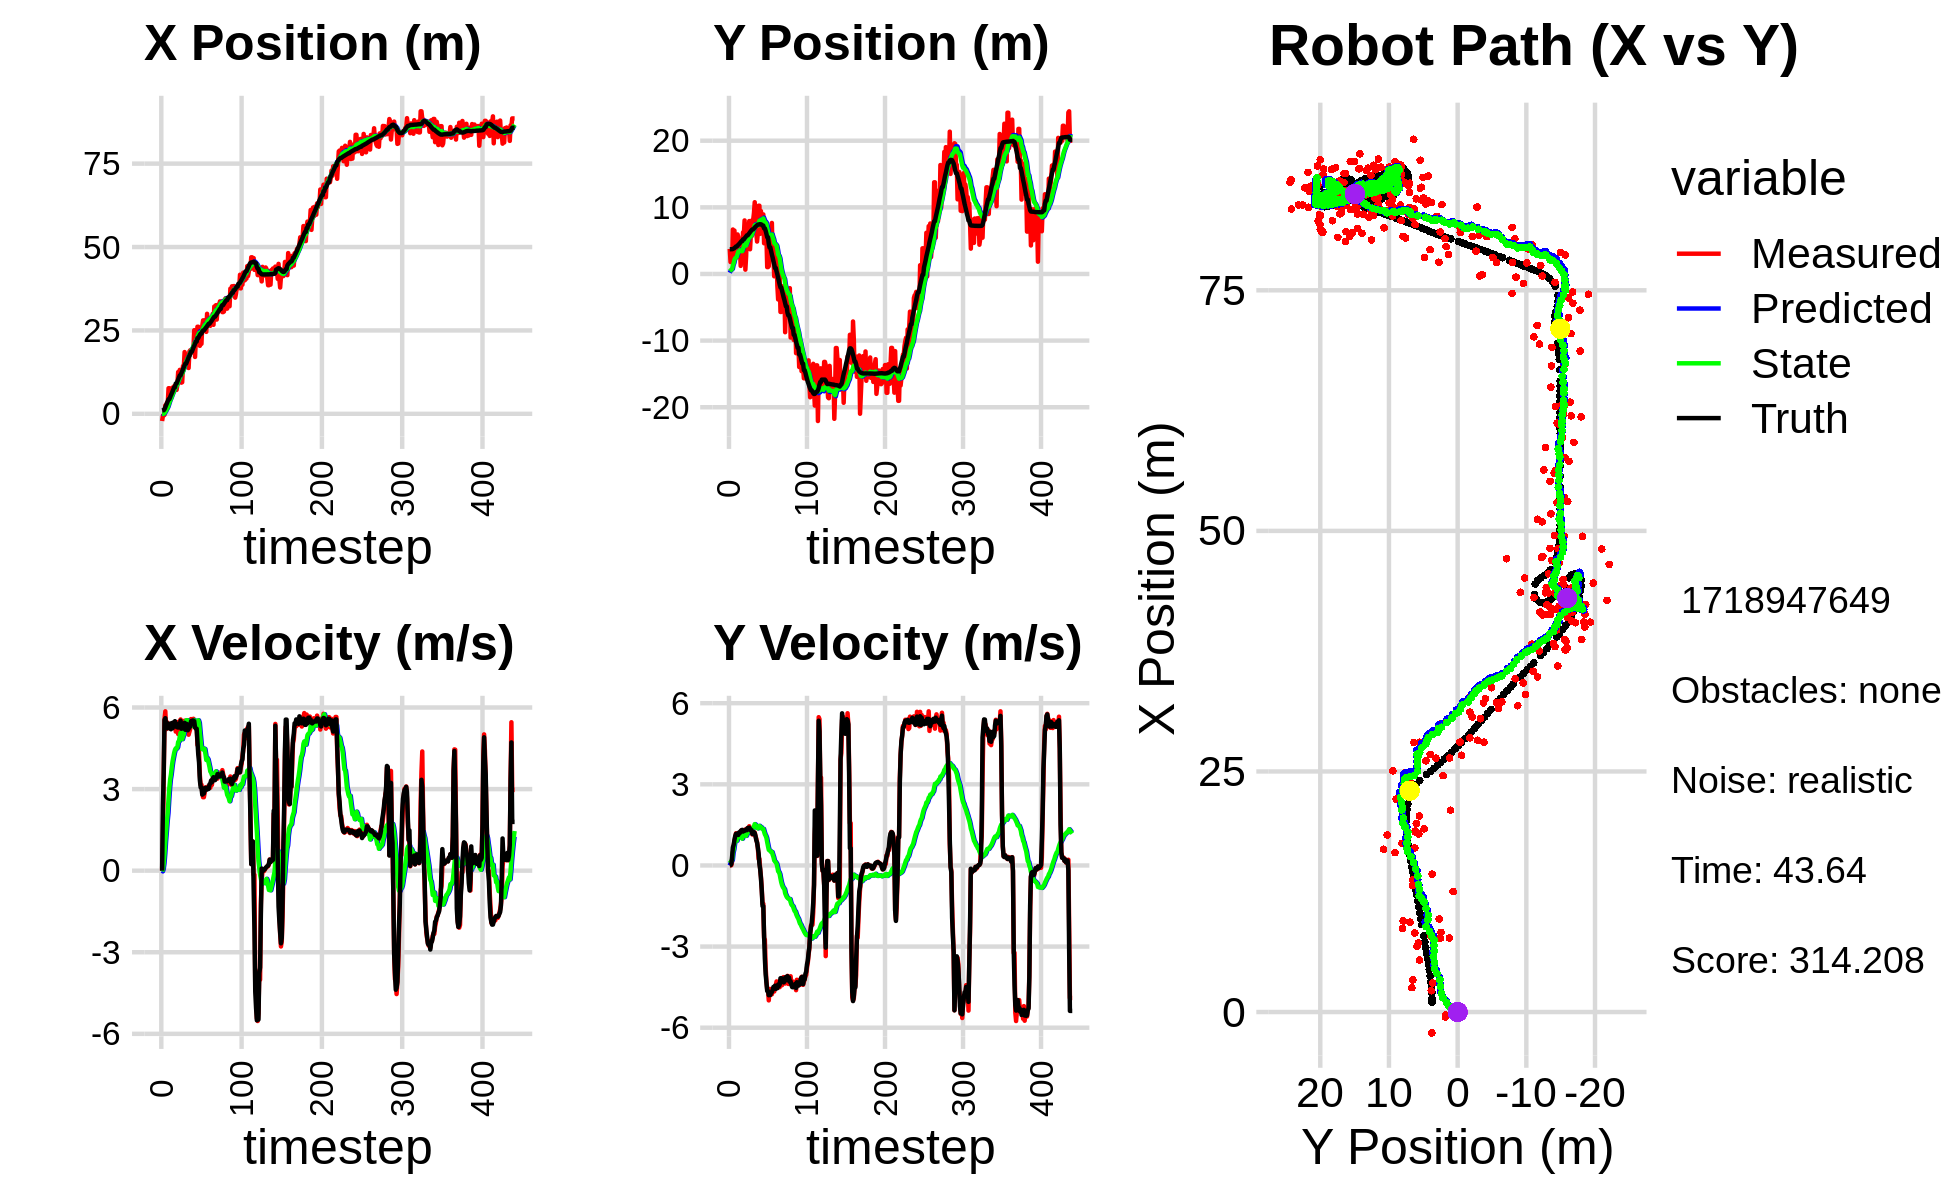

Values plotted in this chart, from the file beside it:
1.635320186999210446e+00, 2.988640546892722849e+00, 0.000000000000000000e+00, 0.000000000000000000e+00, 0.000000000000000000e+00, 0.000000000000000000e+00, 0.000000000000000000e+00, 0.000000000000000000e+00, 9.650696973979334958e-02, 1.842678789007066997e-01, 0.000000000000000000e+00, 0.000000000000000000e+00, 1.007407069322520776e+00, 3.716327906701277328e+00, 0.000000000000000000e+00, 0.000000000000000000e+00, 0.000000000000000000e+00, -2.367431879974901676e-04
-2.165113329397389652e+00, 3.763472181782218318e+00, 0.000000000000000000e+00, -0.000000000000000000e+00, 9.650696973979334958e-02, 1.842678789007066997e-01, 0.000000000000000000e+00, 0.000000000000000000e+00, -2.653338782086506198e-02, 4.245140153423649365e-01, -2.567470662581432944e-02, 8.532443283422420921e-02, 1.007407069322520776e+00, 3.716327906701277328e+00, 0.000000000000000000e+00, 0.000000000000000000e+00, 0.000000000000000000e+00, 2.004070265684276819e-04
-5.277515647507141638e-01, 1.794169843253722085e+00, 1.257996298309142169e+00, 3.058468743345195678e-03, -2.910085848344649492e-02, 4.330464586257873338e-01, -2.567470662581432944e-02, 8.532443283422420921e-02, -2.933945759012428212e-02, 5.310922589092591517e-01, 4.986610439158308677e-02, 1.227941083577241133e-01, 1.068571925292629343e+00, 3.716372787378147358e+00, 2.399999999999999911e+00, 1.000000000000000021e-02, 2.400000095367431641e+00, -2.431217581033706665e-03
-5.277515647507141638e-01, 1.794169843253722085e+00, 3.487989607613778187e+00, 8.480078364569293425e-03, -2.435284715096597274e-02, 5.433716697450315936e-01, 4.986610439158308677e-02, 1.227941083577241133e-01, 4.535428772935626296e-02, 6.396140999645013592e-01, 2.725340697929272693e-01, 1.621775922828575800e-01, 1.068571925292629343e+00, 3.716372787378147358e+00, 3.600000000000000089e+00, 5.199999999999999761e-02, 3.599999904632568359e+00, -2.431217581033706665e-03
-3.148349522434039649e-01, 1.734890789690561430e+00, 5.576173830089802941e+00, 1.427241487743149129e-01, 7.260769470864898711e-02, 6.558318591927870811e-01, 2.725340697929272693e-01, 1.621775922828575800e-01, 2.336366815028230737e-01, 7.480681660116922371e-01, 6.315180284111147069e-01, 2.063054726382283488e-01, 1.400286555309725900e+00, 3.720056028312467955e+00, 5.544999999999999929e+00, 3.290000000000000147e-01, 5.554999828338623047e+00, -2.558976784348487854e-02
2.529968619403786256e+00, 6.675638719686288525e+00, 5.860997918768187098e+00, 4.723396468857882224e-01, 2.967884843439345666e-01, 7.686987132755150887e-01, 6.315180284111147069e-01, 2.063054726382283488e-01, 6.323471751062044177e-01, 1.315165535682518039e+00, 1.089939618790624953e+00, 4.795078473945085240e-01, 1.992609858621363417e+00, 3.748056932892982918e+00, 5.607999999999999652e+00, 6.660000000000000364e-01, 5.646999835968017578e+00, -8.041651546955108643e-02
2.216082006640533120e+00, 3.836917760244930697e+00, 5.202146024764228827e+00, 6.997703179736028956e-01, 7.413411369852669353e-01, 1.363116320421968952e+00, 1.089939618790624953e+00, 4.795078473945085240e-01, 1.007708915290361329e+00, 1.604472873361999063e+00, 1.444435504875082321e+00, 5.996057288417168118e-01, 2.634478450205442801e+00, 3.815065137010375196e+00, 5.394999999999999574e+00, 7.640000000000000124e-01, 5.447999954223632812e+00, -1.337130665779113770e-01
3.333788275830336101e+00, 6.513113289750137369e+00, 5.463327246134124238e+00, 8.878506138425515948e-01, 1.152152465777869672e+00, 1.664433446246170734e+00, 1.444435504875082321e+00, 5.996057288417168118e-01, 1.472780682719050827e+00, 2.140991838544730630e+00, 1.826781049735289875e+00, 8.236497673732647851e-01, 3.150217890929448039e+00, 3.890887766051518426e+00, 5.434000000000000163e+00, 9.439999999999999503e-01, 5.514999866485595703e+00, -1.611025929450988770e-01
3.016107261428173203e+00, 3.634169026210027020e+00, 5.287216854873782346e+00, 1.047586030001033119e+00, 1.655458787692579925e+00, 2.223356815282057308e+00, 1.826781049735289875e+00, 8.236497673732647851e-01, 1.908786300426406513e+00, 2.370310917304725429e+00, 2.131811376493452759e+00, 8.934057028346881202e-01, 3.767447352730696863e+00, 4.000270679197527990e+00, 5.237000000000000099e+00, 1.086000000000000076e+00, 5.348000049591064453e+00, -1.956022530794143677e-01
7.669764161527921509e+00, 2.517947211381847517e+00, 5.400223754536127352e+00, 1.191001982124347824e+00, 2.121967438075751833e+00, 2.459651487588194296e+00, 2.131811376493452759e+00, 8.934057028346881202e-01, 2.646597432376587289e+00, 2.478334489405024321e+00, 2.629719612516775218e+00, 9.073320373643228853e-01, 4.373034358344090045e+00, 4.126869811191523851e+00, 5.350999999999999979e+00, 1.169000000000000039e+00, 5.477000236511230469e+00, -2.170717865228652954e-01
7.669764161527921509e+00, 2.517947211381847517e+00, 5.238119037201031780e+00, 1.155250308039430296e+00, 2.909569393628264944e+00, 2.569067693141456665e+00, 2.629719612516775218e+00, 9.073320373643228853e-01, 3.358291262717300718e+00, 2.574499899849230111e+00, 3.045348254139873756e+00, 9.139274729724740087e-01, 4.373034358344090045e+00, 4.126869811191523851e+00, 5.259999999999999787e+00, 1.171999999999999931e+00, 5.388999938964843750e+00, -2.170717865228652954e-01
6.819692015648425532e+00, 5.931602134048256758e+00, 5.370442922802819652e+00, 1.191361832316456759e+00, 3.662826088131287960e+00, 2.665892647146477668e+00, 3.045348254139873756e+00, 9.139274729724740087e-01, 3.995018178014815291e+00, 3.000729277768328096e+00, 3.360397585531385900e+00, 1.051904802133232009e+00, 4.980124354580065749e+00, 4.262018694659925444e+00, 5.408999999999999808e+00, 1.183999999999999941e+00, 5.537000179290771484e+00, -2.183016240596771240e-01
5.395181194392932866e+00, 5.551760866729075872e+00, 5.269948498013314442e+00, 1.140749300875263605e+00, 4.331057936567954236e+00, 3.105919757981651319e+00, 3.360397585531385900e+00, 1.051904802133232009e+00, 4.502174849177564830e+00, 3.352137226584388063e+00, 3.539298736430750214e+00, 1.148488424586622481e+00, 5.595824122651561261e+00, 4.396667434790910711e+00, 5.200999999999999623e+00, 1.129000000000000004e+00, 5.322000026702880859e+00, -2.131741791963577271e-01
7.630710125494702289e+00, 2.709093227404117510e+00, 5.371444876668910240e+00, 1.186836188987611784e+00, 4.856104722820639985e+00, 3.466986069043050289e+00, 3.539298736430750214e+00, 1.148488424586622481e+00, 5.142258629887694887e+00, 3.393228488249302455e+00, 3.800445676987346033e+00, 1.121230381234220363e+00, 6.092905879147225257e+00, 4.504757299701213746e+00, 5.429000000000000270e+00, 1.225000000000000089e+00, 5.565999984741210938e+00, -2.174590080976486206e-01
7.866646051659619943e+00, 3.887431635602318192e+00, 5.323699103279071032e+00, 1.221339711520321503e+00, 5.522303197586429846e+00, 3.505351526372724624e+00, 3.800445676987346033e+00, 1.121230381234220363e+00, 5.764094926986630618e+00, 3.546968225281460718e+00, 4.018521365849374583e+00, 1.137570745879366907e+00, 6.708437800918352956e+00, 4.643103911015710850e+00, 5.235999999999999766e+00, 1.199999999999999956e+00, 5.372000217437744141e+00, -2.255132943391799927e-01
7.684895694699794610e+00, 1.213982655226268692e+00, 5.299751380536290135e+00, 1.236122303642682940e+00, 6.165947063571568521e+00, 3.660725299869397542e+00, 4.018521365849374583e+00, 1.137570745879366907e+00, 6.338471553329607211e+00, 3.421949248371964902e+00, 4.177505605551439238e+00, 1.053687231663754886e+00, 7.313383937477808239e+00, 4.782909229087136893e+00, 5.451999999999999957e+00, 1.274999999999999911e+00, 5.598999977111816406e+00, -2.291449010372161865e-01
8.286406487636927665e+00, 2.427995754983999888e+00, 5.373876342302969178e+00, 1.300496792117326939e+00, 6.756222113884751579e+00, 3.527317971538340480e+00, 4.177505605551439238e+00, 1.053687231663754886e+00, 6.925548084587613396e+00, 3.427278198322512903e+00, 4.331008385136796868e+00, 1.021382101760584860e+00, 7.935068964932467495e+00, 4.931317164739501990e+00, 5.368999999999999773e+00, 1.302000000000000046e+00, 5.525000095367431641e+00, -2.374384850263595581e-01
8.286406487636927665e+00, 2.427995754983999888e+00, 5.384567874647612662e+00, 1.303084180183474494e+00, 7.358648923101292816e+00, 3.529416408498571300e+00, 4.331008385136796868e+00, 1.021382101760584860e+00, 7.478469702230313487e+00, 3.430363056325528071e+00, 4.443707084956677988e+00, 9.904120831949488890e-01, 7.935068964932467495e+00, 4.931317164739501990e+00, 5.498000000000000220e+00, 1.316999999999999948e+00, 5.653999805450439453e+00, -2.374384850263595581e-01
8.221941888652040120e+00, 6.246949745772757190e+00, 5.114643896216994001e+00, 1.215099376194570313e+00, 7.922840410725981108e+00, 3.529404264645022771e+00, 4.443707084956677988e+00, 9.904120831949488890e-01, 7.978616295181464757e+00, 3.803954573224053171e+00, 4.499956323233282873e+00, 1.082583334747823089e+00, 9.074742198301995799e+00, 5.203230573930417435e+00, 5.296999999999999709e+00, 1.252999999999999892e+00, 5.443999767303466797e+00, -2.328374683856964111e-01
7.164936304576705162e+00, 5.725221945968526960e+00, 5.424561769113343423e+00, 1.286371830529657201e+00, 8.428611927504793044e+00, 3.912212906698835369e+00, 4.499956323233282873e+00, 1.082583334747823089e+00, 8.386986261226239137e+00, 4.096421589454219969e+00, 4.490003628480224940e+00, 1.143298704798228149e+00, 9.074742198301995799e+00, 5.203230573930417435e+00, 5.360000000000000320e+00, 1.284000000000000030e+00, 5.512000083923339844e+00, -2.328374683856964111e-01
8.697847962915687958e+00, 8.036536648586094955e+00, 5.458877063640731997e+00, 1.319135768222678307e+00, 8.835986624074260831e+00, 4.210751459934042984e+00, 4.490003628480224940e+00, 1.143298704798228149e+00, 8.876100818509794266e+00, 4.590009038771375671e+00, 4.540879842814212530e+00, 1.263588112497898930e+00, 9.687975764861510797e+00, 5.349534227875501813e+00, 5.272000000000000242e+00, 1.280000000000000027e+00, 5.426000118255615234e+00, -2.371042072772979736e-01
1.252567350914708655e+01, 6.502040163206960210e-01, 5.024093994868463753e+00, 1.240607312904655979e+00, 9.330188802791216318e+00, 4.716367850021165431e+00, 4.540879842814212530e+00, 1.263588112497898930e+00, 9.581515938645315700e+00, 4.319687159508249330e+00, 4.735358712438980433e+00, 1.141675866360239544e+00, 1.029468429072806401e+01, 5.497706725990425092e+00, 5.262999999999999901e+00, 1.302999999999999936e+00, 5.421999931335449219e+00, -2.420886307954788208e-01
9.665665269157459605e+00, 2.673387362776922682e+00, 5.481289869131276582e+00, 1.349624449696720241e+00, 1.005505180988921410e+01, 4.433854746144273662e+00, 4.735358712438980433e+00, 1.141675866360239544e+00, 1.006571131362108851e+01, 4.269097898833655869e+00, 4.759502239419409975e+00, 1.093477253027760332e+00, 1.090177619466668446e+01, 5.647835090177526496e+00, 5.411999999999999922e+00, 1.330000000000000071e+00, 5.572999954223632812e+00, -2.414215207099914551e-01
1.317088437132537670e+01, 6.585556402399537212e+00, 5.444720194834479443e+00, 1.339204834327859084e+00, 1.054166153756303004e+01, 4.378445624136431569e+00, 4.759502239419409975e+00, 1.093477253027760332e+00, 1.076341587715750059e+01, 4.598989671479624342e+00, 4.936114596606050675e+00, 1.159785729159073631e+00, 1.151632010935558093e+01, 5.798548890786683785e+00, 5.285000000000000142e+00, 1.304000000000000048e+00, 5.442999839782714844e+00, -2.411764264106750488e-01
1.317088437132537670e+01, 6.585556402399537212e+00, 5.561247466315717425e+00, 1.367866341203228142e+00, 1.125702733681810486e+01, 4.714968244395532082e+00, 4.936114596606050675e+00, 1.159785729159073631e+00, 1.142494529999579811e+01, 4.901121461911145616e+00, 5.071976978219988830e+00, 1.214597774499609484e+00, 1.151632010935558093e+01, 5.798548890786683785e+00, 5.514999999999999680e+00, 1.387000000000000011e+00, 5.686999797821044922e+00, -2.411764264106750488e-01
9.336222529313479512e+00, 6.946181311019514304e+00, 5.248264263958428266e+00, 1.341495147919770092e+00, 1.193214299781779708e+01, 5.022581239361106675e+00, 5.071976978219988830e+00, 1.214597774499609484e+00, 1.175671613118487890e+01, 5.210865423757693904e+00, 4.948266140204886199e+00, 1.268488925793547661e+00, 1.213686072885519707e+01, 5.953278495518897984e+00, 5.219000000000000306e+00, 1.375000000000000000e+00, 5.396999835968017578e+00, -2.502492070198059082e-01
9.466061949760957717e+00, 7.940924480136596131e+00, 5.472090450485481483e+00, 1.450222242794361405e+00, 1.225154274520536823e+01, 5.337714316337049070e+00, 4.948266140204886199e+00, 1.268488925793547661e+00, 1.208032912331240105e+01, 5.591840767994571415e+00, 4.835288088907958581e+00, 1.339893701275381543e+00, 1.274176490305125498e+01, 6.111126139435817173e+00, 5.312999999999999723e+00, 1.399000000000000021e+00, 5.493999958038330078e+00, -2.590659260749816895e-01
1.432442641293248364e+01, 3.708971932317460585e+00, 5.082521884631327147e+00, 1.319458802337746928e+00, 1.256385793220319691e+01, 5.725830138122109503e+00, 4.835288088907958581e+00, 1.339893701275381543e+00, 1.270161533497712725e+01, 5.532803673119950361e+00, 4.940657789077517847e+00, 1.287217891824860683e+00, 1.334995734724379446e+01, 6.271911098974550569e+00, 5.304000000000000270e+00, 1.362999999999999989e+00, 5.477000236511230469e+00, -2.540000081062316895e-01
1.395065384597885050e+01, 5.859221115199266805e+00, 5.428544115575822282e+00, 1.350460384020629290e+00, 1.319568111388487885e+01, 5.661525462302436473e+00, 4.940657789077517847e+00, 1.287217891824860683e+00, 1.327422257048365317e+01, 5.681945185783294328e+00, 5.008236524190060379e+00, 1.292973748351449625e+00, 1.395760047476654364e+01, 6.426578237227090540e+00, 5.222999999999999865e+00, 1.290999999999999925e+00, 5.381000041961669922e+00, -2.438209354877471924e-01
1.850887477440757323e+01, 5.653240694214295203e+00, 5.515396308137182402e+00, 1.293301253375073845e+00, 1.377504622290265957e+01, 5.811242560618439690e+00, 5.008236524190060379e+00, 1.292973748351449625e+00, 1.413745285860008671e+01, 5.796267946734605658e+00, 5.282034440916135054e+00, 1.289034645003047208e+00, 1.456563270110436825e+01, 6.574660971400223097e+00, 5.435999999999999943e+00, 1.306000000000000050e+00, 5.590000152587890625e+00, -2.303279042243957520e-01
1.753426539955436425e+01, 8.097123458275667929e+00, 5.119296116660680518e+00, 1.146002316217787254e+00, 1.466565630269169951e+01, 5.925171411234910757e+00, 5.282034440916135054e+00, 1.289034645003047208e+00, 1.486134192030362300e+01, 6.126985207511281395e+00, 5.420336277924841184e+00, 1.340674281846638838e+00, 1.507113540155933151e+01, 6.690496160886040933e+00, 5.179999999999999716e+00, 1.163999999999999924e+00, 5.309000015258789062e+00, -2.202284932136535645e-01
1.753426539955436425e+01, 8.097123458275667929e+00, 5.399364541303189213e+00, 1.208698252539037510e+00, 1.540337554809610765e+01, 6.261052635695945057e+00, 5.420336277924841184e+00, 1.340674281846638838e+00, 1.555383056445741730e+01, 6.430916706605001920e+00, 5.528901058850499872e+00, 1.383422615635619968e+00, 1.507113540155933151e+01, 6.690496160886040933e+00, 5.402999999999999581e+00, 1.219999999999999973e+00, 5.539000034332275391e+00, -2.202284932136535645e-01
1.656056529332753158e+01, 9.126371815186855585e+00, 5.214195235813538609e+00, 1.184305006423318041e+00, 1.610672067034246879e+01, 6.569258968168563584e+00, 5.528901058850499872e+00, 1.383422615635619968e+00, 1.612298579412279409e+01, 6.804831091623194439e+00, 5.533846131873134233e+00, 1.441764934550171295e+00, 1.567861258969604776e+01, 6.826885416705326115e+00, 5.389000000000000234e+00, 1.231000000000000094e+00, 5.527999877929687500e+00, -2.233417630195617676e-01
1.691365832105512723e+01, 1.077025981121559361e+01, 5.270718023293002652e+00, 1.219684331264998756e+00, 1.667637040731010600e+01, 6.949007585078211591e+00, 5.533846131873134233e+00, 1.441764934550171295e+00, 1.667986444393310563e+01, 7.301860432915510124e+00, 5.530658578192537256e+00, 1.528196553133267521e+00, 1.629791724727986235e+01, 6.968637659134627960e+00, 5.163999999999999702e+00, 1.197000000000000064e+00, 5.301000118255615234e+00, -2.274048775434494019e-01
1.373443019388830066e+01, 6.529121413118420314e+00, 4.999881238294092256e+00, 1.088520857413520115e+00, 1.723293030175235785e+01, 7.454680088228837320e+00, 5.530658578192537256e+00, 1.528196553133267521e+00, 1.695716668727096987e+01, 7.358239674617616188e+00, 5.319411252369580012e+00, 1.503048640780168643e+00, 1.689533507838450888e+01, 7.105494454031767049e+00, 5.213000000000000078e+00, 1.086000000000000076e+00, 5.323999881744384766e+00, -2.143643498420715332e-01
1.869523012689590402e+01, 6.138460948413966278e+00, 5.106493507776009189e+00, 9.869788635773563135e-01, 1.748910781250792823e+01, 7.508544538695632653e+00, 5.319411252369580012e+00, 1.503048640780168643e+00, 1.756405521552963478e+01, 7.369396762529956568e+00, 5.369054166345074819e+00, 1.467715837529521394e+00, 1.739354979977258253e+01, 7.209207727646099961e+00, 5.269999999999999574e+00, 9.360000000000000542e-01, 5.353000164031982422e+00, -1.909249573945999146e-01
1.904308795977464541e+01, 4.865980102324085621e+00, 5.207789294716578254e+00, 8.393787392838939487e-01, 1.810096063216414208e+01, 7.516168346282908530e+00, 5.369054166345074819e+00, 1.467715837529521394e+00, 1.815976153732995968e+01, 7.256154775499710219e+00, 5.408123918912857597e+00, 1.403774077145863552e+00, 1.799821746377431353e+01, 7.318143084051776270e+00, 5.301000000000000156e+00, 8.529999999999999805e-01, 5.368999958038330078e+00, -1.598032116889953613e-01
1.881649881640597144e+01, 6.175561382731850735e+00, 5.575341899542746837e+00, 6.661719994566770442e-01, 1.870057392922124606e+01, 7.396532183214296730e+00, 5.408123918912857597e+00, 1.403774077145863552e+00, 1.871731325190464901e+01, 7.267457249568436417e+00, 5.423880844072370699e+00, 1.370998548961186447e+00, 1.861443412308880596e+01, 7.407911732212098421e+00, 5.498000000000000220e+00, 6.550000000000000266e-01, 5.535999774932861328e+00, -1.189216077327728271e-01
1.839972853720156820e+01, 1.024738688708117351e+01, 5.498576120217694374e+00, 2.442922589623976737e-01, 1.925970133631188475e+01, 7.404557104464554840e+00, 5.423880844072370699e+00, 1.370998548961186447e+00, 1.920234323818090161e+01, 7.643365960264216774e+00, 5.383977718459664885e+00, 1.422600713664217587e+00, 1.861443412308880596e+01, 7.407911732212098421e+00, 5.495000000000000107e+00, 4.530000000000000138e-01, 5.513000011444091797e+00, -4.439907893538475037e-02
1.839972853720156820e+01, 1.024738688708117351e+01, 5.530544173365938398e+00, 2.457125444594920605e-01, 1.974074101002686632e+01, 7.785626031630638266e+00, 5.383977718459664885e+00, 1.422600713664217587e+00, 1.965282726689684267e+01, 7.987956424476060135e+00, 5.323517518907480373e+00, 1.465136765115085504e+00, 1.924654281177439330e+01, 7.463944151539819494e+00, 5.524000000000000021e+00, 5.099999999999999672e-02, 5.524000167846679688e+00, -4.439907893538475037e-02
1.960171169036756922e+01, 6.024340225888673572e+00, 5.586229637696802364e+00, -1.406429207753591426e-01, 2.018517901878758991e+01, 8.134470100987568841e+00, 5.323517518907480373e+00, 1.465136765115085504e+00, 2.015703305975750936e+01, 7.907174145165585699e+00, 5.308857193357010118e+00, 1.408592718702700086e+00, 1.988057601453612833e+01, 7.473599864965014383e+00, 5.522999999999999687e+00, -1.400000000000000133e-01, 5.522999763488769531e+00, 2.517139911651611328e-02
2.506232488212091880e+01, 9.440691305753937002e+00, 5.420553801218138901e+00, -4.225674971003636760e-01, 2.068791877909320931e+01, 8.048033417035854953e+00, 5.308857193357010118e+00, 1.408592718702700086e+00, 2.100464956972426123e+01, 8.138531190488958345e+00, 5.540594175486270423e+00, 1.423216097167179228e+00, 2.040867507441814865e+01, 7.448696090709622020e+00, 5.496999999999999886e+00, -4.839999999999999858e-01, 5.518000125885009766e+00, 7.779917120933532715e-02
1.704078447830874410e+01, 6.246662690863125533e+00, 5.436023574750260323e+00, -8.559522776648416098e-01, 2.155870898727288676e+01, 8.280852800205675379e+00, 5.540594175486270423e+00, 1.423216097167179228e+00, 2.123213701573713763e+01, 8.048708320694704099e+00, 5.301888111499707179e+00, 1.364848691014396653e+00, 2.103890883983664040e+01, 7.380753710372103704e+00, 5.264999999999999680e+00, -9.130000000000000338e-01, 5.342999935150146484e+00, 1.561769694089889526e-01
2.211675232689495019e+01, 8.940631462726514656e+00, 5.355267279595048890e+00, -1.414791060344810392e+00, 2.176232582688710693e+01, 8.185193189796143187e+00, 5.301888111499707179e+00, 1.364848691014396653e+00, 2.179023917590012260e+01, 8.199015249826958396e+00, 5.323258685064805817e+00, 1.359647190265356187e+00, 2.164334380668441682e+01, 7.260549023436597693e+00, 5.219999999999999751e+00, -1.502000000000000002e+00, 5.432000160217285156e+00, 2.582857608795166016e-01
2.211675232689495019e+01, 8.940631462726514656e+00, 5.355267279595048890e+00, -1.414791060344810392e+00, 2.232256504440660194e+01, 8.334979968853494015e+00, 5.323258685064805817e+00, 1.359647190265356187e+00, 2.230955578308746468e+01, 8.335768965231119765e+00, 5.314537150793264608e+00, 1.351752516078875255e+00, 2.164334380668441682e+01, 7.260549023436597693e+00, 5.219999999999999751e+00, -1.502000000000000002e+00, 5.432000160217285156e+00, 2.582857608795166016e-01
2.610583961011450427e+01, 4.611335947604992214e+00, 4.624722264691437879e+00, -2.683720231299686176e+00, 2.284100949816679105e+01, 8.470944216839006558e+00, 5.314537150793264608e+00, 1.351752516078875255e+00, 2.303813079138297226e+01, 8.041356698630528044e+00, 5.442229600788162536e+00, 1.247654433155416687e+00, 2.270058238510539894e+01, 6.842995121053752960e+00, 4.761999999999999567e+00, -2.593999999999999861e+00, 5.421999931335449219e+00, 5.258072614669799805e-01
2.610583961011450427e+01, 4.611335947604992214e+00, 4.725917882598232644e+00, -2.742443914918221815e+00, 2.358235375146178825e+01, 8.166122141946070556e+00, 5.442229600788162536e+00, 1.247654433155416687e+00, 2.372541452611515922e+01, 7.766634634077871802e+00, 5.530205883128828326e+00, 1.151118648984222670e+00, 2.270058238510539894e+01, 6.842995121053752960e+00, 4.277000000000000135e+00, -3.452999999999999847e+00, 5.497000217437744141e+00, 5.258072614669799805e-01
2.385881721991949789e+01, 6.873083337494750644e+00, 4.318061733312076100e+00, -3.763552676189922508e+00, 2.427843511442804214e+01, 7.881746498976293758e+00, 5.530205883128828326e+00, 1.151118648984222670e+00, 2.418704267855681422e+01, 7.697017038014964285e+00, 5.437643890121125700e+00, 1.098417680222029125e+00, 2.321747577229766790e+01, 6.489736272450193688e+00, 3.976999999999999869e+00, -4.016000000000000014e+00, 5.651999950408935547e+00, 7.168918848037719727e-01
2.037891137604382052e+01, 5.566790386109190969e+00, 3.507359326893658036e+00, -4.279312966776931404e+00, 2.473080706756892511e+01, 7.806858806037166865e+00, 5.437643890121125700e+00, 1.098417680222029125e+00, 2.432333748370566084e+01, 7.503076245667429589e+00, 5.100604888810481796e+00, 1.019966212198767819e+00, 2.366809356261926212e+01, 6.026776506589692772e+00, 3.330000000000000071e+00, -4.330000000000000071e+00, 5.461999893188476562e+00, 8.842130899429321289e-01
2.097529232503983110e+01, 1.030521943007514762e+00, 3.162983669541213239e+00, -4.581159496169098233e+00, 2.483339797258670956e+01, 7.605072866887306660e+00, 5.100604888810481796e+00, 1.019966212198767819e+00, 2.446066867668672629e+01, 6.906746774654944687e+00, 4.788554601037546377e+00, 8.593613232111875222e-01, 2.404997146147254838e+01, 5.524663999227177769e+00, 3.060999999999999943e+00, -4.642000000000000348e+00, 5.559999942779541016e+00, 9.665200710296630859e-01
2.097529232503983110e+01, 1.030521943007514762e+00, 3.162983669541213239e+00, -4.581159496169098233e+00, 2.493952413679048163e+01, 6.992682906976063428e+00, 4.788554601037546377e+00, 8.593613232111875222e-01, 2.457509582263604031e+01, 6.354515382565208981e+00, 4.489307334706999164e+00, 7.129171744588457260e-01, 2.404997146147254838e+01, 5.524663999227177769e+00, 3.060999999999999943e+00, -4.642000000000000348e+00, 5.559999942779541016e+00, 9.665200710296630859e-01
2.639508891093058907e+01, 1.162606253825448910e+00, 2.903864436112329805e+00, -4.989498732931336278e+00, 2.502402655610674032e+01, 6.425807100011093453e+00, 4.489307334706999164e+00, 7.129171744588457260e-01, 2.504100712686835450e+01, 5.847571797351874601e+00, 4.467072070047794163e+00, 5.792329245988953046e-01, 2.467821586117299759e+01, 4.530141128846433496e+00, 2.795999999999999819e+00, -4.796999999999999709e+00, 5.552999973297119141e+00, 1.043720841407775879e+00
2.801245248338671345e+01, 6.372674479041883444e+00, 2.701080883056222959e+00, -4.569357394056107857e+00, 2.548771433387313223e+01, 5.905495089811764409e+00, 4.467072070047794163e+00, 5.792329245988953046e-01, 2.557755948774773813e+01, 5.854365766810114557e+00, 4.493658035344661350e+00, 5.555472766762776793e-01, 2.500015723752632013e+01, 3.978218092833042174e+00, 2.835999999999999854e+00, -4.791000000000000369e+00, 5.567999839782714844e+00, 1.036924958229064941e+00
2.801245248338671345e+01, 6.372674479041883444e+00, 2.701080883056222959e+00, -4.569357394056107857e+00, 2.602692529128220400e+01, 5.909920494477741926e+00, 4.493658035344661350e+00, 5.555472766762776793e-01, 2.607707934480241363e+01, 5.859536139521196674e+00, 4.490927849537202476e+00, 5.322999468093533304e-01, 2.500015723752632013e+01, 3.978218092833042174e+00, 2.835999999999999854e+00, -4.791000000000000369e+00, 5.567999839782714844e+00, 1.036924958229064941e+00
2.803834259548458974e+01, 5.583517208499251261e+00, 2.871442605339193932e+00, -4.638085977197482279e+00, 2.652617212975613370e+01, 5.912766134202131596e+00, 4.490927849537202476e+00, 5.322999468093533304e-01, 2.655145750270536453e+01, 5.791205850861976145e+00, 4.473961993090862066e+00, 4.948089335999349969e-01, 2.532452666764520544e+01, 3.440318479351673009e+00, 2.968999999999999861e+00, -4.706999999999999851e+00, 5.565000057220458984e+00, 1.016450405120849609e+00
2.485111755147467250e+01, 7.657751335612892341e+00, 3.059146958391966820e+00, -4.763248716868675459e+00, 2.699885370201445056e+01, 5.840686744221969207e+00, 4.473961993090862066e+00, 4.948089335999349969e-01, 2.677429280013792834e+01, 5.910600139545426401e+00, 4.280562073107586407e+00, 4.957389919787348331e-01, 2.566085517425609197e+01, 2.905393853154461414e+00, 3.051000000000000156e+00, -4.682999999999999829e+00, 5.590000152587890625e+00, 9.998959302902221680e-01
2.456540858729731980e+01, 2.109099074624631864e+00, 3.012069915009413457e+00, -4.585153377671560726e+00, 2.720234900744868867e+01, 5.960174038743299540e+00, 4.280562073107586407e+00, 4.957389919787348331e-01, 2.695043346458463063e+01, 5.526527976498759820e+00, 4.070543304262759676e+00, 3.968752029739683884e-01, 2.595217311371813196e+01, 2.456153227558533381e+00, 3.036000000000000032e+00, -4.602999999999999758e+00, 5.513999938964843750e+00, 9.895731806755065918e-01
2.998503935362469264e+01, 2.383138103998784452e+00, 3.011573306859536725e+00, -4.536347990047008949e+00, 2.735748779501090766e+01, 5.566215496796156792e+00, 4.070543304262759676e+00, 3.968752029739683884e-01, 2.749054583789511597e+01, 5.195877397220709959e+00, 4.143813968961570282e+00, 3.115054975868868370e-01, 2.630104339119230517e+01, 1.928569748804113582e+00, 2.982000000000000206e+00, -4.490999999999999659e+00, 5.390999794006347656e+00, 9.847280979156494141e-01
2.805865418932230071e+01, -3.502312164911822179e-01, 3.095819752796117097e+00, -4.660463787054030860e+00, 2.790492723479127335e+01, 5.227027946979398543e+00, 4.143813968961570282e+00, 3.115054975868868370e-01, 2.786264029941085241e+01, 4.643218498066687516e+00, 4.090371153603333809e+00, 1.844791219938168025e-01, 2.664390456694180997e+01, 1.411887838610649037e+00, 3.025999999999999801e+00, -4.544999999999999929e+00, 5.460000038146972656e+00, 9.844527840614318848e-01
2.677299067424233314e+01, 3.992011024886056969e+00, 3.078974226380178258e+00, -4.501781166569057469e+00, 2.827167741477118668e+01, 4.661666410266069427e+00, 4.090371153603333809e+00, 1.844791219938168025e-01, 2.811375342236054564e+01, 4.521445248365819403e+00, 3.954002072825141489e+00, 1.457800064213168878e-01, 2.699125277992019178e+01, 8.943910147378719699e-01, 3.008000000000000007e+00, -4.445999999999999730e+00, 5.368000030517578125e+00, 9.709264636039733887e-01
2.677299067424233314e+01, 3.992011024886056969e+00, 3.099413601829400733e+00, -4.426832865842495579e+00, 2.850915362964305899e+01, 4.536023249007951286e+00, 3.954002072825141489e+00, 1.457800064213168878e-01, 2.834230664643768094e+01, 4.409493035672700678e+00, 3.814587810622795061e+00, 1.102481570425817015e-01, 2.699125277992019178e+01, 8.943910147378719699e-01, 3.174999999999999822e+00, -4.567000000000000171e+00, 5.561999797821044922e+00, 9.599747657775878906e-01
... 380 more rows
